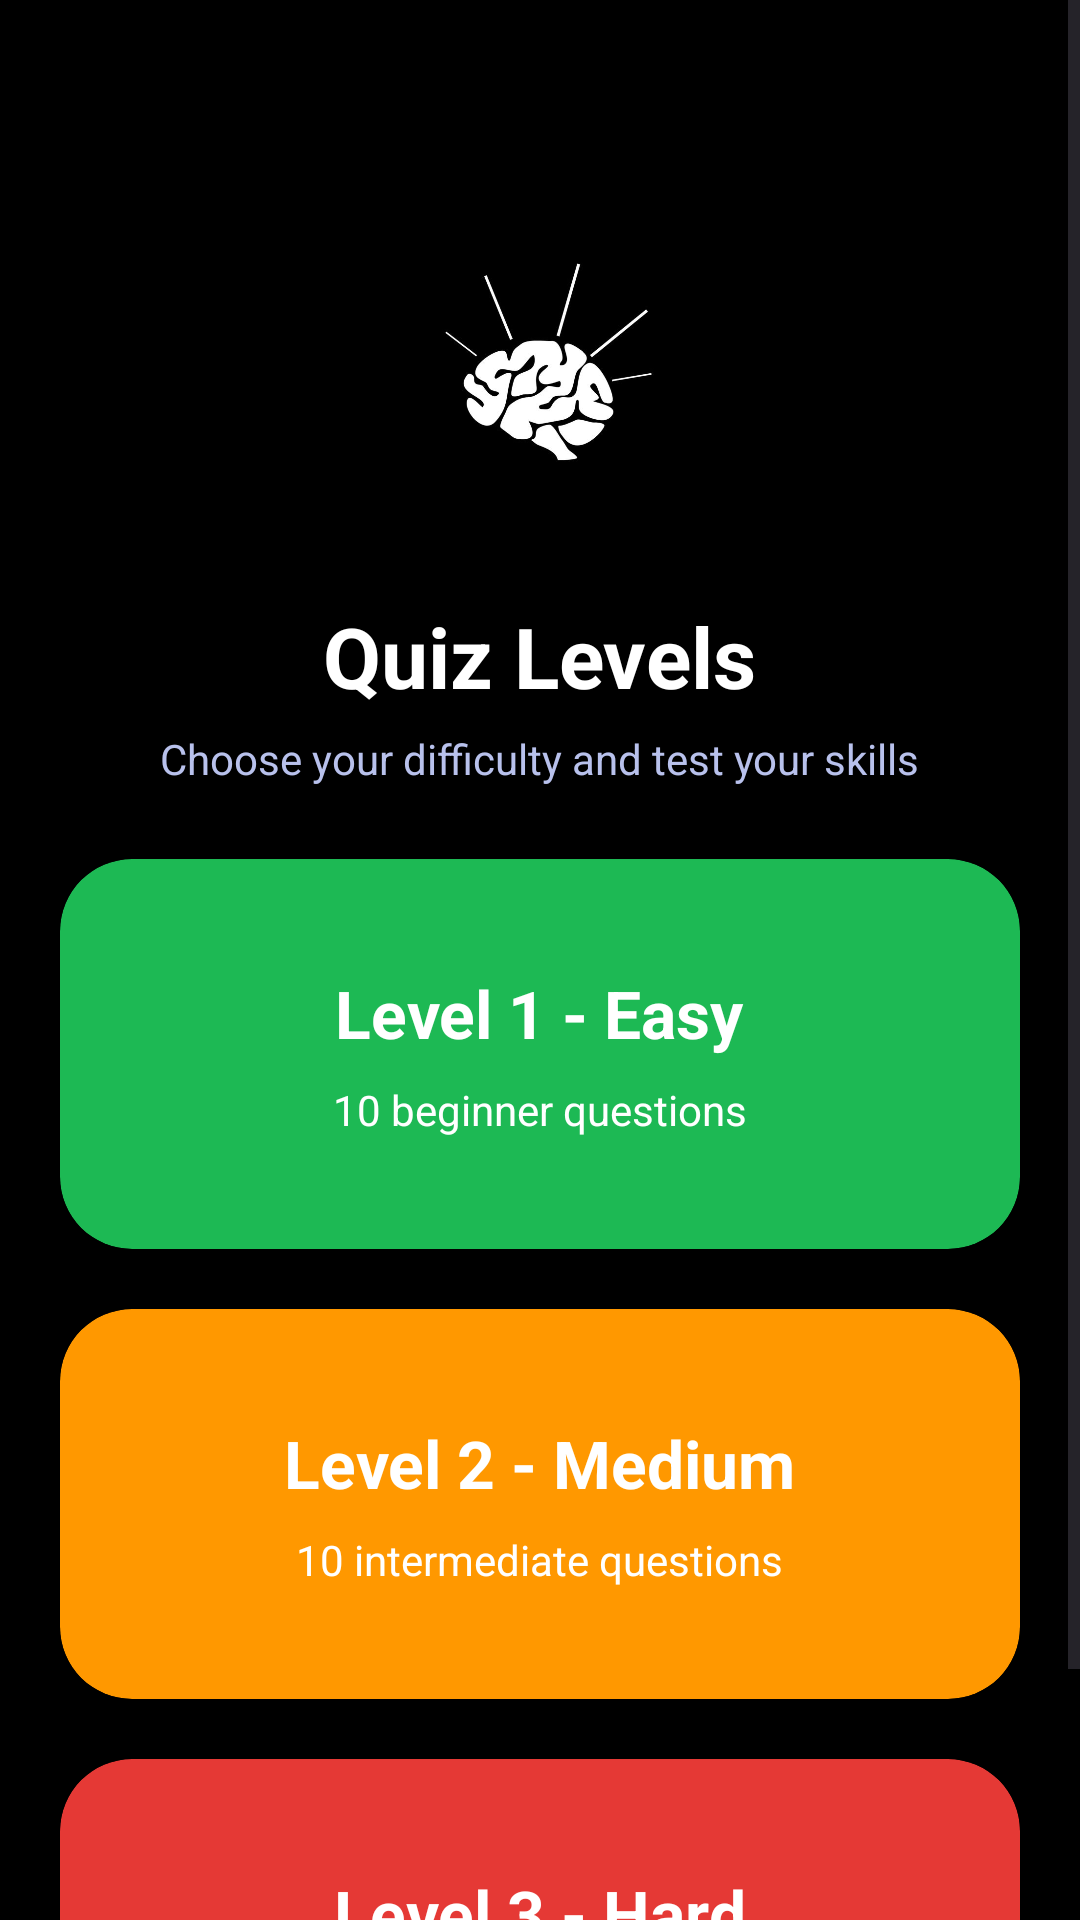

Produce the Android XML layout that renders to this screen, including the resource entries it uses.
<!-- AndroidManifest.xml: application theme Theme.RunDSA -->
<!-- res/layout/activity_quiz_level.xml -->
<?xml version="1.0" encoding="utf-8"?>
<ScrollView xmlns:android="http://schemas.android.com/apk/res/android"
    xmlns:app="http://schemas.android.com/apk/res-auto"
    android:layout_width="match_parent"
    android:layout_height="match_parent"
    android:background="@color/black"
    android:fillViewport="true">

    <LinearLayout
        android:layout_width="match_parent"
        android:layout_height="wrap_content"
        android:orientation="vertical"
        android:padding="20dp">

        <ImageView
            android:id="@+id/backBtn"
            android:layout_width="32dp"
            android:layout_height="32dp"
            android:layout_marginBottom="16dp"
            android:contentDescription="Back"
            android:src="@drawable/ic_back"
             />

        <ImageView
            android:id="@+id/headerImage"
            android:layout_width="120dp"
            android:layout_height="120dp"
            android:layout_gravity="center_horizontal"
            android:layout_marginBottom="12dp"
            android:contentDescription="Quiz Header"
            android:src="@drawable/easy_icon"
            android:scaleType="centerCrop" />

        <TextView
            android:id="@+id/quizLevelTitle"
            android:layout_width="wrap_content"
            android:layout_height="wrap_content"
            android:layout_gravity="center_horizontal"
            android:layout_marginBottom="6dp"
            android:text="Quiz Levels"
            android:textColor="@android:color/white"
            android:textSize="28sp"
            android:textStyle="bold" />

        <TextView
            android:id="@+id/quizSubtitle"
            android:layout_width="wrap_content"
            android:layout_height="wrap_content"
            android:layout_gravity="center_horizontal"
            android:layout_marginBottom="24dp"
            android:text="Choose your difficulty and test your skills"
            android:textColor="#B8C1EC"
            android:textSize="14sp" />

        <androidx.cardview.widget.CardView
            android:id="@+id/cardEasy"
            android:layout_width="match_parent"
            android:layout_height="130dp"
            android:layout_marginBottom="20dp"
            android:clickable="true"
            android:focusable="true"
            android:foreground="?attr/selectableItemBackground"
            app:cardBackgroundColor="#1DB954"
            app:cardCornerRadius="24dp"
            app:cardElevation="10dp">

            <LinearLayout
                android:layout_width="match_parent"
                android:layout_height="match_parent"
                android:gravity="center"
                android:orientation="vertical"
                android:padding="20dp">

                <TextView
                    android:id="@+id/textEasyTitle"
                    android:layout_width="wrap_content"
                    android:layout_height="wrap_content"
                    android:text="Level 1 - Easy"
                    android:textColor="@android:color/white"
                    android:textSize="22sp"
                    android:textStyle="bold" />

                <TextView
                    android:id="@+id/textEasyDesc"
                    android:layout_width="wrap_content"
                    android:layout_height="wrap_content"
                    android:layout_marginTop="8dp"
                    android:text="10 beginner questions"
                    android:textColor="@android:color/white"
                    android:textSize="14sp" />
            </LinearLayout>
        </androidx.cardview.widget.CardView>

        <androidx.cardview.widget.CardView
            android:id="@+id/cardMedium"
            android:layout_width="match_parent"
            android:layout_height="130dp"
            android:layout_marginBottom="20dp"
            android:clickable="true"
            android:focusable="true"
            android:foreground="?attr/selectableItemBackground"
            app:cardBackgroundColor="#FF9800"
            app:cardCornerRadius="24dp"
            app:cardElevation="10dp">

            <LinearLayout
                android:layout_width="match_parent"
                android:layout_height="match_parent"
                android:gravity="center"
                android:orientation="vertical"
                android:padding="20dp">

                <TextView
                    android:id="@+id/textMediumTitle"
                    android:layout_width="wrap_content"
                    android:layout_height="wrap_content"
                    android:text="Level 2 - Medium"
                    android:textColor="@android:color/white"
                    android:textSize="22sp"
                    android:textStyle="bold" />

                <TextView
                    android:id="@+id/textMediumDesc"
                    android:layout_width="wrap_content"
                    android:layout_height="wrap_content"
                    android:layout_marginTop="8dp"
                    android:text="10 intermediate questions"
                    android:textColor="@android:color/white"
                    android:textSize="14sp" />
            </LinearLayout>
        </androidx.cardview.widget.CardView>

        <androidx.cardview.widget.CardView
            android:id="@+id/cardHard"
            android:layout_width="match_parent"
            android:layout_height="130dp"
            android:clickable="true"
            android:focusable="true"
            android:foreground="?attr/selectableItemBackground"
            app:cardBackgroundColor="#E53935"
            app:cardCornerRadius="24dp"
            app:cardElevation="10dp">

            <LinearLayout
                android:layout_width="match_parent"
                android:layout_height="match_parent"
                android:gravity="center"
                android:orientation="vertical"
                android:padding="20dp">

                <TextView
                    android:id="@+id/textHardTitle"
                    android:layout_width="wrap_content"
                    android:layout_height="wrap_content"
                    android:text="Level 3 - Hard"
                    android:textColor="@android:color/white"
                    android:textSize="22sp"
                    android:textStyle="bold" />

                <TextView
                    android:id="@+id/textHardDesc"
                    android:layout_width="wrap_content"
                    android:layout_height="wrap_content"
                    android:layout_marginTop="8dp"
                    android:text="10 advanced questions"
                    android:textColor="@android:color/white"
                    android:textSize="14sp" />
            </LinearLayout>
        </androidx.cardview.widget.CardView>

    </LinearLayout>
</ScrollView>
<!-- resources referenced by this layout -->
<resources>
  <color name="black">#FF000000</color>
  <!-- drawable easy_icon: jpeg bitmap (drawable, 18415 bytes) -->
  <style name="Theme.RunDSA" parent="Base.Theme.RunDSA" />
  <style name="Base.Theme.RunDSA" parent="Theme.Material3.DayNight.NoActionBar">
          
          
      </style>
</resources>
